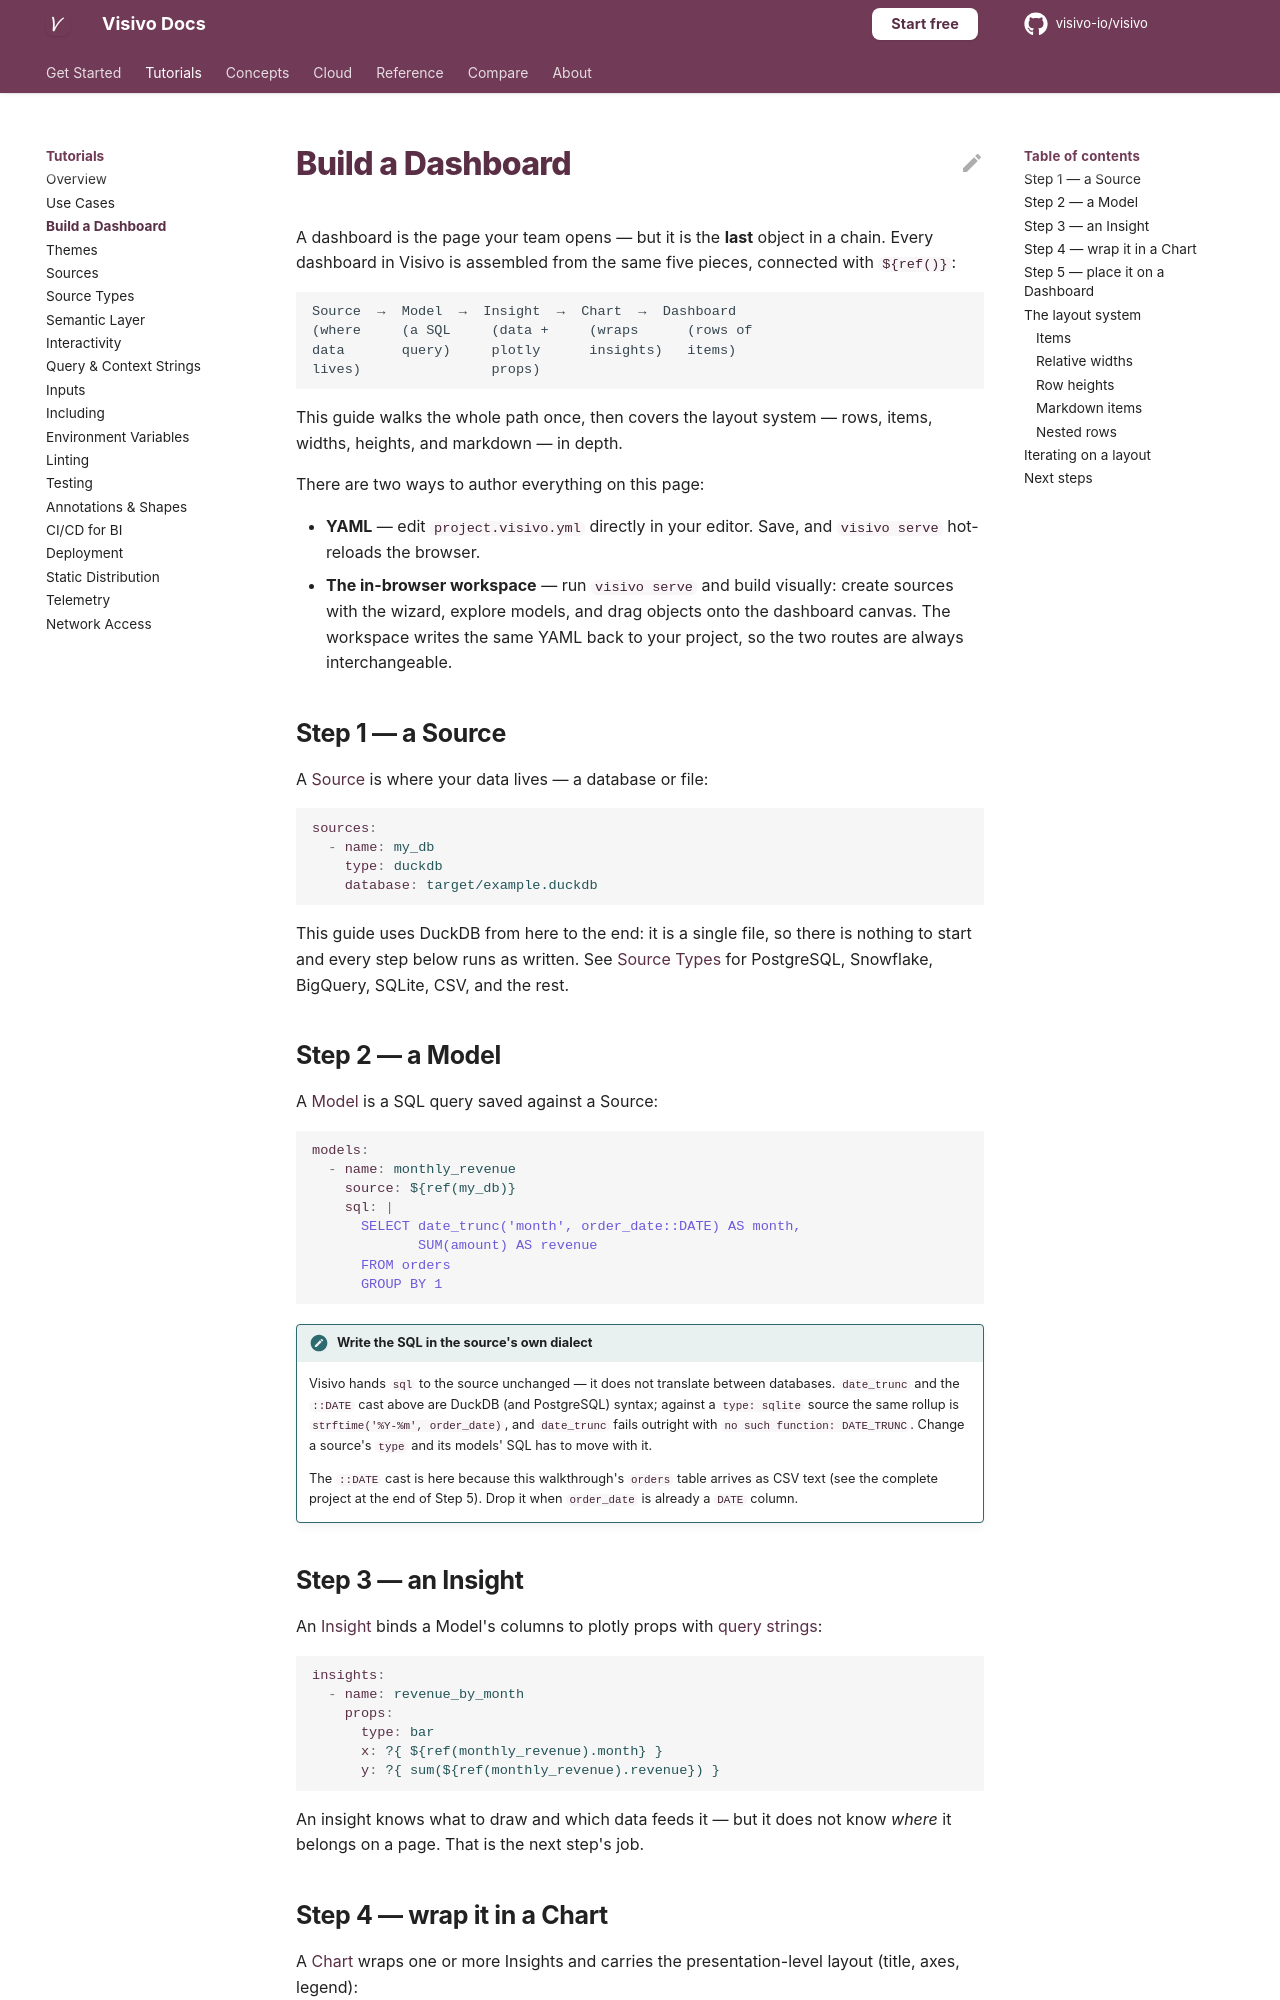

repository: visivo-io/visivo · page: topics/dashboards/index.html · generator: mkdocs

# Build a Dashboard

A dashboard is the page your team opens — but it is the **last** object in a chain. Every
dashboard in Visivo is assembled from the same five pieces, connected with
[`${ref()}`](query-and-context-strings.md):

```
Source  →  Model  →  Insight  →  Chart  →  Dashboard
(where     (a SQL     (data +     (wraps      (rows of
data       query)     plotly      insights)   items)
lives)                props)
```

This guide walks the whole path once, then covers the layout system — rows, items,
widths, heights, and markdown — in depth.

There are two ways to author everything on this page:

- **YAML** — edit `project.visivo.yml` directly in your editor. Save, and
  `visivo serve` hot-reloads the browser.
- **The in-browser workspace** — run `visivo serve` and build visually: create sources
  with the wizard, explore models, and drag objects onto the dashboard canvas. The
  workspace writes the same YAML back to your project, so the two routes are always
  interchangeable.

## Step 1 — a Source

A [Source](../concepts/source.md) is where your data lives — a database or file:

```yaml
sources:
  - name: my_db
    type: duckdb
    database: target/example.duckdb
```

This guide uses DuckDB from here to the end: it is a single file, so there is nothing to
start and every step below runs as written. See [Source Types](source-types.md) for
PostgreSQL, Snowflake, BigQuery, SQLite, CSV, and the rest.

## Step 2 — a Model

A [Model](../concepts/model.md) is a SQL query saved against a Source:

```yaml
models:
  - name: monthly_revenue
    source: ${ref(my_db)}
    sql: |
      SELECT date_trunc('month', order_date::DATE) AS month,
             SUM(amount) AS revenue
      FROM orders
      GROUP BY 1
```

!!! note "Write the SQL in the source's own dialect"

    Visivo hands `sql` to the source unchanged — it does not translate between
    databases. `date_trunc` and the `::DATE` cast above are DuckDB (and PostgreSQL)
    syntax; against a `type: sqlite` source the same rollup is
    `strftime('%Y-%m', order_date)`, and `date_trunc` fails outright with
    `no such function: DATE_TRUNC`. Change a source's `type` and its models' SQL has to
    move with it.

    The `::DATE` cast is here because this walkthrough's `orders` table arrives as CSV
    text (see the complete project at the end of Step 5). Drop it when `order_date` is
    already a `DATE` column.
